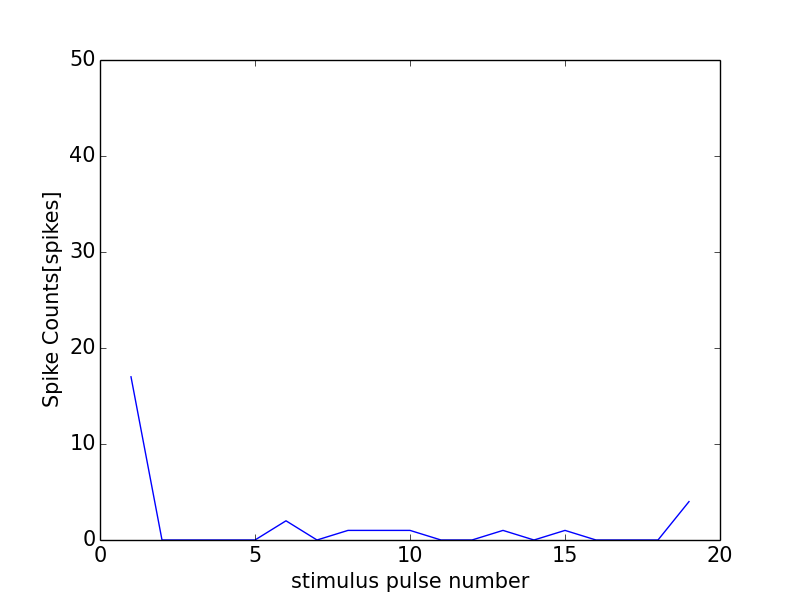

Source data for this figure (header and first rows):
0, 0.0
0, 0
1, 17
2, 0
3, 0
4, 0
5, 0
6, 2
7, 0
8, 1
9, 1
10, 1
11, 0
12, 0
13, 1
14, 0
15, 1
16, 0
17, 0
18, 0
19, 4
20, 1
